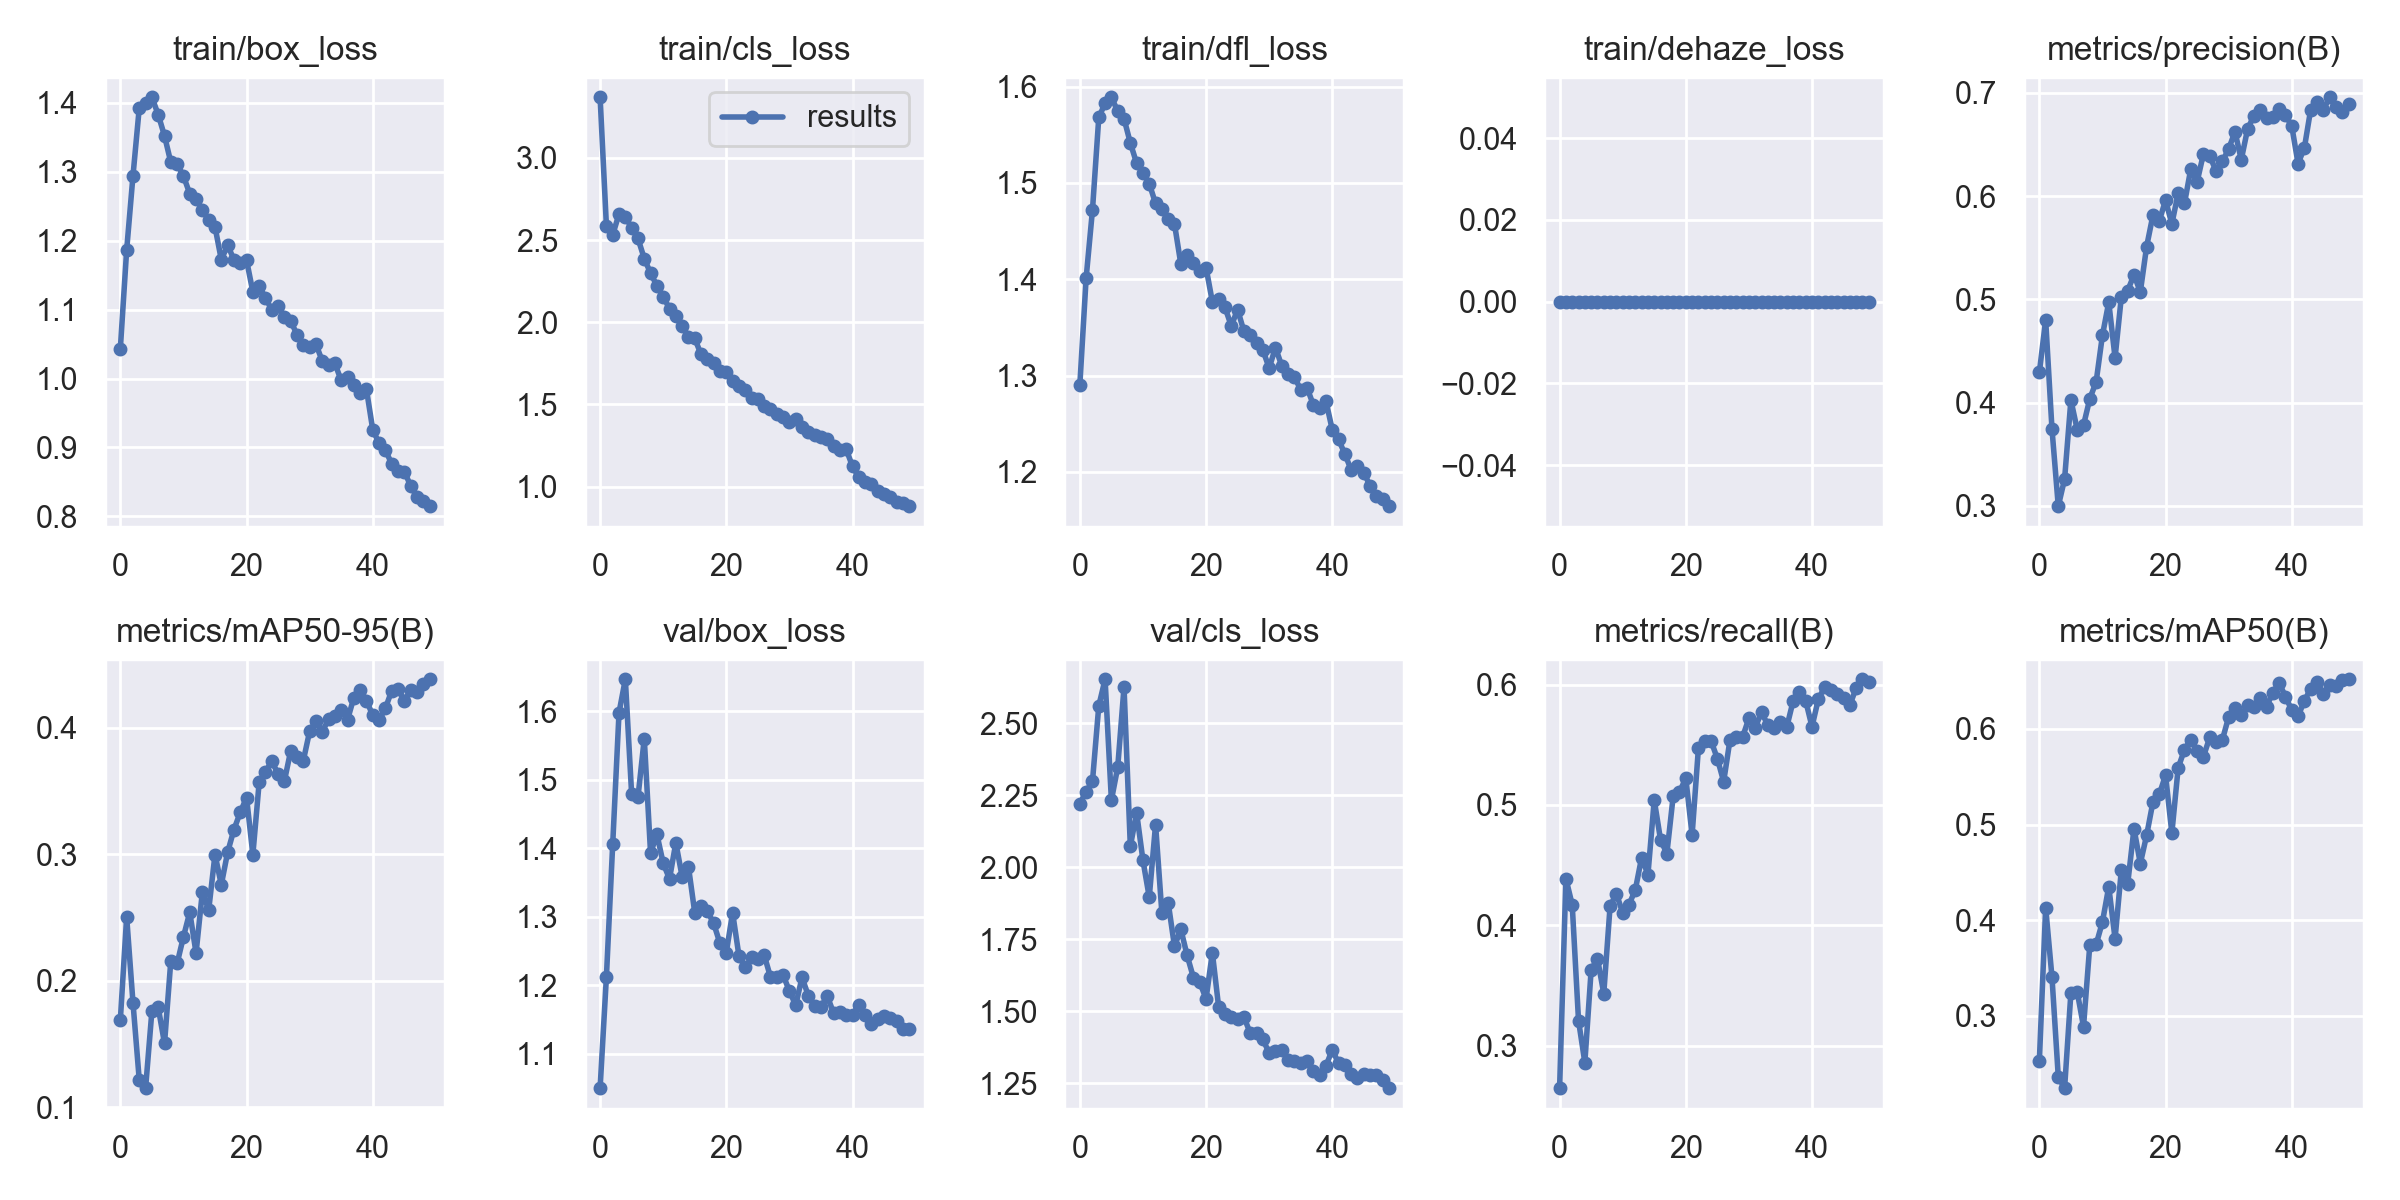

Data behind this chart, as committed beside it:
epoch, train/box_loss, train/cls_loss, train/dfl_loss, train/dehaze_loss, metrics/precision(B), metrics/recall(B), metrics/mAP50(B), metrics/mAP50-95(B), val/box_loss, val/cls_loss, val/dfl_loss, val/dehaze_loss, lr/pg0, lr/pg1, lr/pg2
0, 1.044, 3.369, 1.291, 0, 0.4293, 0.2646, 0.2528, 0.1691, 1.05, 2.221, 1.271, 0, 0.07005, 0.003328, 0.003328
1, 1.186, 2.587, 1.401, 0, 0.4802, 0.4388, 0.4133, 0.2505, 1.212, 2.263, 1.41, 0, 0.03992, 0.006529, 0.006529
2, 1.294, 2.532, 1.472, 0, 0.3747, 0.417, 0.3407, 0.1827, 1.407, 2.299, 1.589, 0, 0.009652, 0.009599, 0.009599
3, 1.393, 2.659, 1.568, 0, 0.2998, 0.3207, 0.2364, 0.1214, 1.598, 2.56, 1.799, 0, 0.009406, 0.009406, 0.009406
4, 1.4, 2.642, 1.583, 0, 0.3261, 0.2859, 0.2245, 0.1151, 1.647, 2.653, 1.97, 0, 0.009406, 0.009406, 0.009406
5, 1.408, 2.574, 1.589, 0, 0.4026, 0.3628, 0.3242, 0.1761, 1.479, 2.233, 1.664, 0, 0.009208, 0.009208, 0.009208
6, 1.383, 2.51, 1.575, 0, 0.374, 0.3723, 0.3252, 0.179, 1.474, 2.347, 1.688, 0, 0.00901, 0.00901, 0.00901
7, 1.352, 2.387, 1.567, 0, 0.3783, 0.3432, 0.2889, 0.1504, 1.56, 2.626, 1.754, 0, 0.008812, 0.008812, 0.008812
8, 1.313, 2.298, 1.542, 0, 0.4039, 0.4158, 0.3745, 0.2159, 1.393, 2.073, 1.625, 0, 0.008614, 0.008614, 0.008614
9, 1.311, 2.223, 1.52, 0, 0.4202, 0.4263, 0.3748, 0.2137, 1.421, 2.189, 1.645, 0, 0.008416, 0.008416, 0.008416
10, 1.294, 2.155, 1.511, 0, 0.4654, 0.4103, 0.3983, 0.2347, 1.378, 2.024, 1.602, 0, 0.008218, 0.008218, 0.008218
11, 1.268, 2.083, 1.499, 0, 0.4973, 0.4171, 0.4351, 0.2541, 1.355, 1.896, 1.569, 0, 0.00802, 0.00802, 0.00802
12, 1.261, 2.038, 1.479, 0, 0.4435, 0.4295, 0.3807, 0.2219, 1.408, 2.148, 1.627, 0, 0.007822, 0.007822, 0.007822
13, 1.244, 1.977, 1.473, 0, 0.5028, 0.4563, 0.4529, 0.2703, 1.359, 1.841, 1.581, 0, 0.007624, 0.007624, 0.007624
14, 1.23, 1.912, 1.462, 0, 0.5085, 0.4421, 0.4381, 0.2558, 1.373, 1.877, 1.579, 0, 0.007426, 0.007426, 0.007426
15, 1.22, 1.901, 1.457, 0, 0.5239, 0.5041, 0.4958, 0.2997, 1.306, 1.725, 1.506, 0, 0.007228, 0.007228, 0.007228
16, 1.172, 1.804, 1.416, 0, 0.5073, 0.471, 0.4593, 0.2758, 1.316, 1.785, 1.546, 0, 0.00703, 0.00703, 0.00703
17, 1.193, 1.778, 1.425, 0, 0.5512, 0.4596, 0.4888, 0.3015, 1.308, 1.694, 1.514, 0, 0.006832, 0.006832, 0.006832
18, 1.173, 1.75, 1.417, 0, 0.5816, 0.5072, 0.5236, 0.3193, 1.29, 1.617, 1.508, 0, 0.006634, 0.006634, 0.006634
19, 1.167, 1.701, 1.409, 0, 0.576, 0.5109, 0.5315, 0.333, 1.261, 1.601, 1.49, 0, 0.006436, 0.006436, 0.006436
20, 1.172, 1.7, 1.412, 0, 0.596, 0.5222, 0.5516, 0.3447, 1.248, 1.543, 1.458, 0, 0.006238, 0.006238, 0.006238
21, 1.126, 1.639, 1.377, 0, 0.5733, 0.4751, 0.4912, 0.2996, 1.306, 1.703, 1.532, 0, 0.00604, 0.00604, 0.00604
22, 1.133, 1.611, 1.379, 0, 0.6028, 0.5473, 0.5593, 0.3568, 1.243, 1.514, 1.468, 0, 0.005842, 0.005842, 0.005842
23, 1.117, 1.588, 1.371, 0, 0.5931, 0.5528, 0.5784, 0.3651, 1.226, 1.49, 1.449, 0, 0.005644, 0.005644, 0.005644
24, 1.099, 1.541, 1.351, 0, 0.6265, 0.5533, 0.589, 0.3734, 1.241, 1.481, 1.46, 0, 0.005446, 0.005446, 0.005446
25, 1.106, 1.535, 1.369, 0, 0.6138, 0.5385, 0.577, 0.3634, 1.238, 1.472, 1.459, 0, 0.005248, 0.005248, 0.005248
26, 1.09, 1.489, 1.346, 0, 0.6408, 0.5194, 0.571, 0.3578, 1.244, 1.48, 1.456, 0, 0.00505, 0.00505, 0.00505
27, 1.084, 1.472, 1.342, 0, 0.6389, 0.554, 0.5911, 0.3817, 1.212, 1.424, 1.435, 0, 0.004852, 0.004852, 0.004852
28, 1.063, 1.441, 1.334, 0, 0.6245, 0.5563, 0.5864, 0.3771, 1.212, 1.423, 1.437, 0, 0.004654, 0.004654, 0.004654
29, 1.049, 1.423, 1.327, 0, 0.6337, 0.5565, 0.5885, 0.374, 1.215, 1.402, 1.43, 0, 0.004456, 0.004456, 0.004456
30, 1.045, 1.39, 1.308, 0, 0.6456, 0.5721, 0.6125, 0.3971, 1.192, 1.355, 1.416, 0, 0.004258, 0.004258, 0.004258
31, 1.05, 1.411, 1.329, 0, 0.6624, 0.5643, 0.6218, 0.4053, 1.171, 1.362, 1.399, 0, 0.00406, 0.00406, 0.00406
32, 1.025, 1.36, 1.31, 0, 0.6354, 0.5773, 0.6142, 0.3968, 1.212, 1.364, 1.422, 0, 0.003862, 0.003862, 0.003862
33, 1.02, 1.331, 1.301, 0, 0.6649, 0.5663, 0.6245, 0.4064, 1.185, 1.332, 1.404, 0, 0.003664, 0.003664, 0.003664
34, 1.022, 1.314, 1.298, 0, 0.6778, 0.564, 0.6233, 0.4093, 1.17, 1.327, 1.387, 0, 0.003466, 0.003466, 0.003466
35, 0.9972, 1.302, 1.285, 0, 0.6835, 0.5687, 0.6321, 0.4141, 1.169, 1.32, 1.388, 0, 0.003268, 0.003268, 0.003268
36, 1.002, 1.292, 1.287, 0, 0.676, 0.5647, 0.6232, 0.4061, 1.184, 1.326, 1.398, 0, 0.00307, 0.00307, 0.00307
37, 0.99, 1.248, 1.27, 0, 0.6763, 0.5862, 0.6379, 0.4236, 1.16, 1.291, 1.379, 0, 0.002872, 0.002872, 0.002872
38, 0.9792, 1.222, 1.266, 0, 0.6844, 0.5941, 0.648, 0.4298, 1.161, 1.28, 1.384, 0, 0.002674, 0.002674, 0.002674
39, 0.9844, 1.227, 1.274, 0, 0.6785, 0.5867, 0.6339, 0.4213, 1.157, 1.31, 1.377, 0, 0.002476, 0.002476, 0.002476
40, 0.9258, 1.123, 1.244, 0, 0.668, 0.5651, 0.6196, 0.4097, 1.157, 1.367, 1.393, 0, 0.002278, 0.002278, 0.002278
41, 0.9061, 1.057, 1.234, 0, 0.6316, 0.5879, 0.6132, 0.4058, 1.171, 1.319, 1.395, 0, 0.00208, 0.00208, 0.00208
42, 0.896, 1.029, 1.218, 0, 0.6468, 0.598, 0.6294, 0.4152, 1.157, 1.313, 1.391, 0, 0.001882, 0.001882, 0.001882
43, 0.8766, 1.015, 1.202, 0, 0.6839, 0.5959, 0.642, 0.429, 1.144, 1.282, 1.381, 0, 0.001684, 0.001684, 0.001684
44, 0.8659, 0.9715, 1.206, 0, 0.6911, 0.5924, 0.6488, 0.4308, 1.151, 1.267, 1.385, 0, 0.001486, 0.001486, 0.001486
45, 0.8651, 0.9557, 1.199, 0, 0.6833, 0.5891, 0.637, 0.4212, 1.155, 1.282, 1.385, 0, 0.001288, 0.001288, 0.001288
46, 0.8446, 0.9359, 1.186, 0, 0.6958, 0.5831, 0.6462, 0.43, 1.153, 1.28, 1.393, 0, 0.00109, 0.00109, 0.00109
47, 0.8283, 0.9049, 1.175, 0, 0.6864, 0.5973, 0.6447, 0.428, 1.148, 1.279, 1.381, 0, 0.000892, 0.000892, 0.000892
48, 0.823, 0.9001, 1.172, 0, 0.6819, 0.6045, 0.6507, 0.4346, 1.137, 1.262, 1.376, 0, 0.000694, 0.000694, 0.000694
49, 0.8149, 0.8809, 1.164, 0, 0.6896, 0.6024, 0.6519, 0.4381, 1.137, 1.233, 1.375, 0, 0.000496, 0.000496, 0.000496
